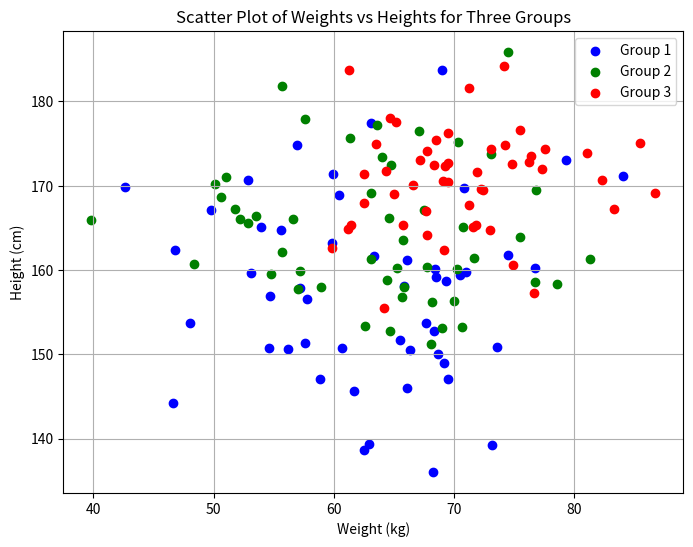

Python code for this plot:
import matplotlib.pyplot as plt
import numpy as np

# Sample data for three groups: Group 1, Group 2, and Group 3
# Each group contains weights and heights of individuals
group1_weights = np.random.normal(60, 10, 50)
group1_heights = np.random.normal(160, 10, 50)

group2_weights = np.random.normal(65, 8, 50)
group2_heights = np.random.normal(165, 8, 50)

group3_weights = np.random.normal(70, 6, 50)
group3_heights = np.random.normal(170, 6, 50)

# Create scatter plot for each group
plt.figure(figsize=(8, 6))

plt.scatter(group1_weights, group1_heights, color='blue', label='Group 1')
plt.scatter(group2_weights, group2_heights, color='green', label='Group 2')
plt.scatter(group3_weights, group3_heights, color='red', label='Group 3')

# Add labels and title
plt.title('Scatter Plot of Weights vs Heights for Three Groups')
plt.xlabel('Weight (kg)')
plt.ylabel('Height (cm)')
plt.legend()
plt.grid(True)  # Show grid
plt.show()
